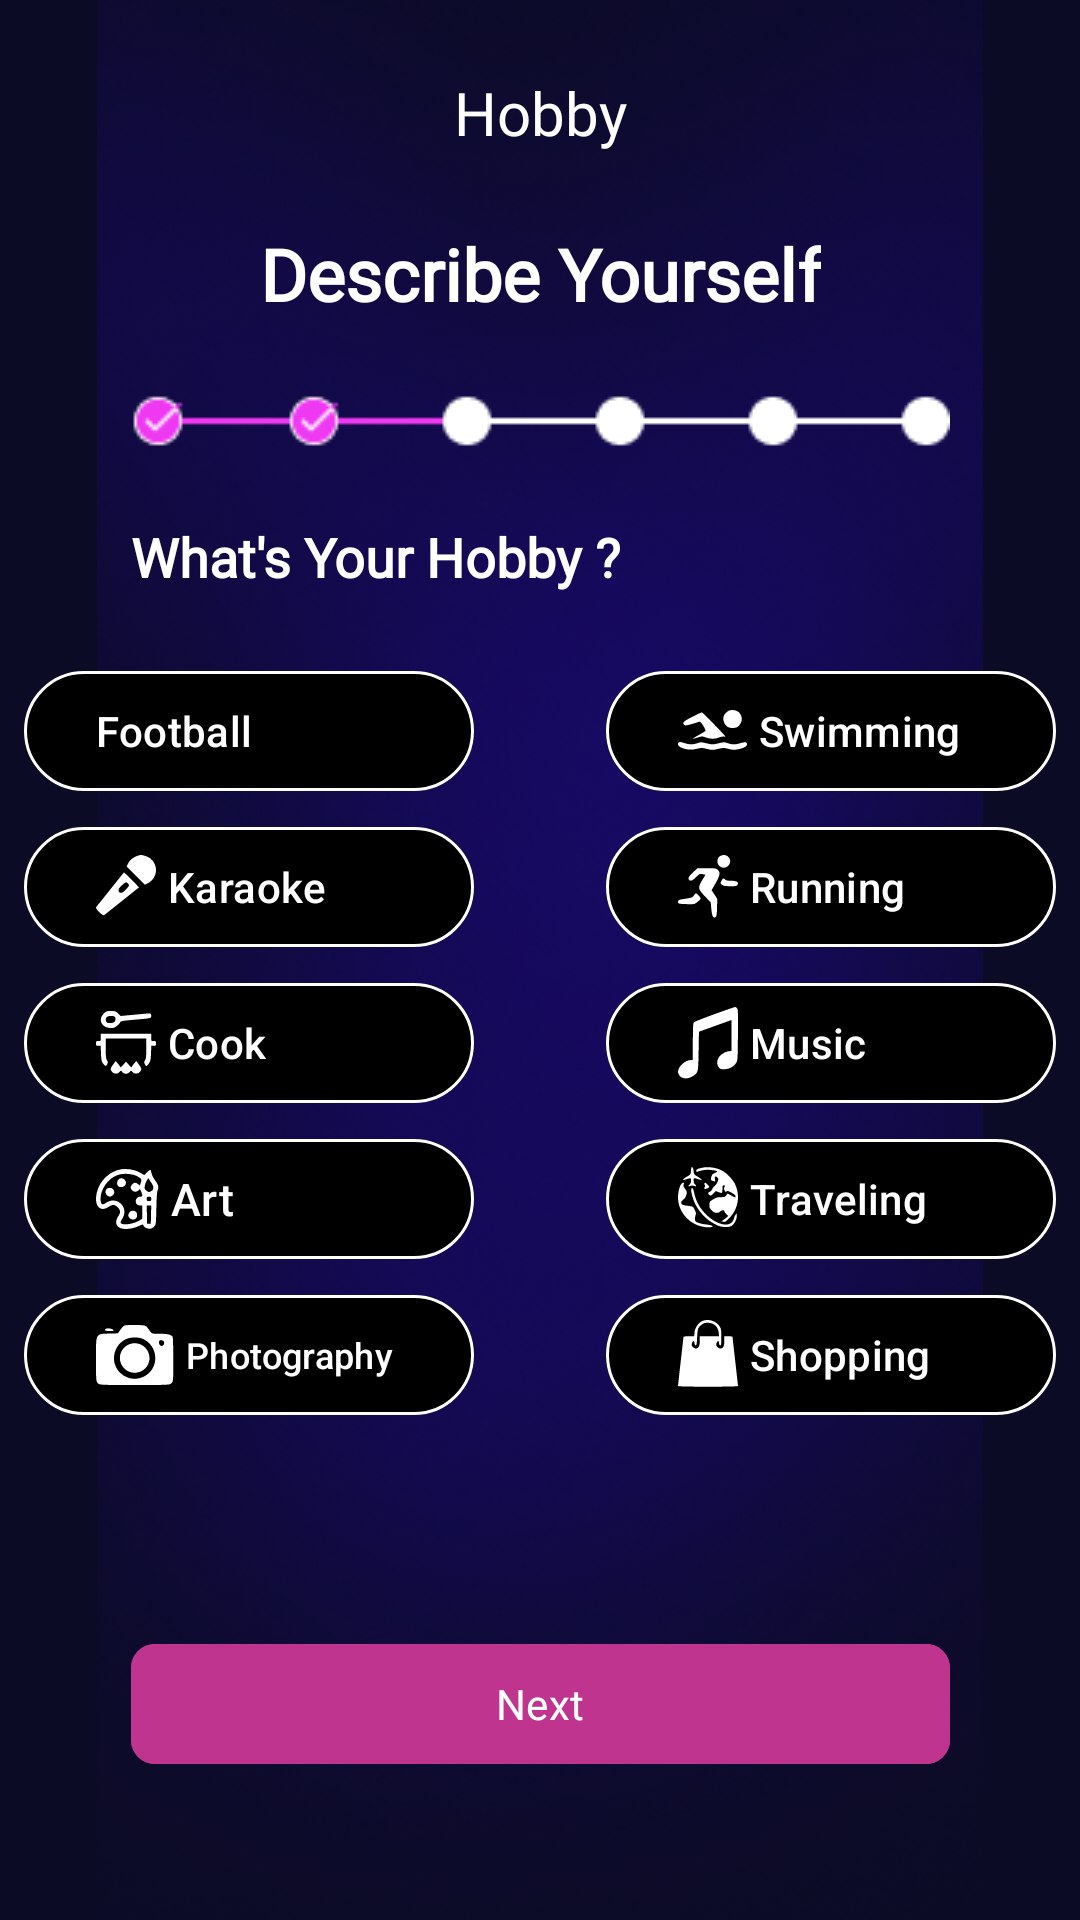

Produce the Android XML layout that renders to this screen, including the resource entries it uses.
<!-- AndroidManifest.xml: application theme Theme.GameFriends -->
<!-- res/layout/fragment_hobby.xml -->
<?xml version="1.0" encoding="utf-8"?>
<androidx.constraintlayout.widget.ConstraintLayout xmlns:android="http://schemas.android.com/apk/res/android"
    xmlns:app="http://schemas.android.com/apk/res-auto"
    xmlns:tools="http://schemas.android.com/tools"
    android:layout_width="match_parent"
    android:layout_height="match_parent"
    android:background="@color/primaryColor"
    tools:context=".ui.bio.gameplayed.HobbyFragment">

    <ImageView
        android:layout_width="match_parent"
        android:layout_height="match_parent"
        android:src="@drawable/background_gradient" />

    <ImageButton
        android:id="@+id/backButton"
        android:layout_width="wrap_content"
        android:layout_height="wrap_content"
        android:layout_marginStart="16dp"
        android:layout_marginTop="24dp"
        android:background="@drawable/baseline_arrow_back"
        app:layout_constraintStart_toStartOf="parent"
        app:layout_constraintTop_toTopOf="parent" />

    <TextView
        android:id="@+id/hobbyTv"
        android:layout_width="0dp"
        android:layout_height="wrap_content"
        android:fontFamily="@font/poppins_medium"
        android:text="@string/hobby"
        android:textAlignment="center"
        android:textColor="@color/white"
        android:textSize="20sp"
        app:layout_constraintEnd_toEndOf="parent"
        app:layout_constraintStart_toStartOf="parent"
        app:layout_constraintTop_toTopOf="@id/backButton" />

    <TextView
        android:id="@+id/describetv"
        android:layout_width="wrap_content"
        android:layout_height="wrap_content"
        android:layout_marginTop="24dp"
        android:fontFamily="@font/poppins_medium"
        android:text="@string/describe_yourself"
        android:textAlignment="center"
        android:textColor="@color/white"
        android:textSize="24sp"
        android:textStyle="bold"
        app:layout_constraintEnd_toEndOf="parent"
        app:layout_constraintStart_toStartOf="parent"
        app:layout_constraintTop_toBottomOf="@id/hobbyTv" />

    <ImageView
        android:id="@+id/progressDot"
        android:layout_width="wrap_content"
        android:layout_height="wrap_content"
        android:layout_marginTop="24dp"
        android:src="@drawable/dots_one_asset"
        app:layout_constraintEnd_toEndOf="@id/describetv"
        app:layout_constraintStart_toStartOf="@id/describetv"
        app:layout_constraintTop_toBottomOf="@id/describetv" />

    <TextView
        android:id="@+id/wtgYouTv"
        android:layout_width="wrap_content"
        android:layout_height="wrap_content"
        android:layout_marginTop="24dp"
        android:fontFamily="@font/poppins_medium"
        android:text="@string/what_s_your_hobby"
        android:textColor="@color/white"
        android:textSize="18sp"
        android:textStyle="bold"
        app:layout_constraintStart_toStartOf="@id/progressDot"
        app:layout_constraintTop_toBottomOf="@id/progressDot" />

    <LinearLayout
        android:id="@+id/linearLayout1"
        android:layout_width="wrap_content"
        android:layout_height="wrap_content"
        android:layout_marginEnd="20dp"
        android:layout_marginTop="20dp"
        android:orientation="vertical"
        app:layout_constraintEnd_toEndOf="@id/guideline"
        app:layout_constraintTop_toBottomOf="@id/wtgYouTv">

        <com.google.android.material.button.MaterialButton
            android:id="@+id/footballBtn"
            style="@style/Widget.Material3.Button.OutlinedButton"
            android:layout_width="150dp"
            android:layout_height="wrap_content"
            android:layout_margin="2dp"
            android:backgroundTint="@color/blackLow"
            android:text="@string/football"
            android:textAlignment="textStart"
            android:textColor="@color/white"
            app:strokeColor="@color/white" />

        <com.google.android.material.button.MaterialButton
            android:id="@+id/karaokeBtn"
            style="@style/Widget.Material3.Button.OutlinedButton"
            android:layout_width="150dp"
            android:layout_height="wrap_content"
            android:layout_margin="2dp"
            android:backgroundTint="@color/blackLow"
            android:drawableLeft="@drawable/mic_icon"
            android:drawablePadding="5dp"
            android:text="@string/karaoke"
            android:textAlignment="textStart"
            android:textColor="@color/white"
            app:strokeColor="@color/white" />

        <com.google.android.material.button.MaterialButton
            android:id="@+id/cookBtn"
            style="@style/Widget.Material3.Button.OutlinedButton"
            android:layout_width="150dp"
            android:layout_height="wrap_content"
            android:layout_margin="2dp"
            android:backgroundTint="@color/blackLow"
            android:drawableLeft="@drawable/cook_icon"
            android:text="@string/cook"
            android:textAlignment="textStart"
            android:textColor="@color/white"
            android:textSize="14sp"
            app:strokeColor="@color/white" />

        <com.google.android.material.button.MaterialButton
            android:id="@+id/artBtn"
            style="@style/Widget.Material3.Button.OutlinedButton"
            android:layout_width="150dp"
            android:layout_height="wrap_content"
            android:layout_margin="2dp"
            android:backgroundTint="@color/blackLow"
            android:drawableLeft="@drawable/art_icon"
            android:drawablePadding="5dp"
            android:text="@string/art"
            android:textAlignment="textStart"
            android:textColor="@color/white"
            android:textSize="15sp"
            app:strokeColor="@color/white" />


        <com.google.android.material.button.MaterialButton
            android:id="@+id/photoGraphyBtn"
            style="@style/Widget.Material3.Button.OutlinedButton"
            android:layout_width="150dp"
            android:layout_height="wrap_content"
            android:layout_margin="2dp"
            android:backgroundTint="@color/blackLow"
            android:drawableLeft="@drawable/photography_icon"
            android:drawablePadding="5dp"
            android:text="@string/photography"
            android:textAlignment="textStart"
            android:textColor="@color/white"
            android:textSize="12sp"
            app:strokeColor="@color/white"
            app:strokeWidth="1dp" />

    </LinearLayout>

    <LinearLayout
        android:id="@+id/linearLayout2"
        android:layout_width="wrap_content"
        android:layout_height="wrap_content"
        android:layout_marginTop="20dp"
        android:orientation="vertical"
        android:layout_marginStart="20dp"
        app:layout_constraintStart_toStartOf="@id/guideline"
        app:layout_constraintTop_toBottomOf="@id/wtgYouTv">

        <com.google.android.material.button.MaterialButton
            android:id="@+id/swimmingBtn"
            style="@style/Widget.Material3.Button.OutlinedButton"
            android:layout_width="150dp"
            android:layout_height="wrap_content"
            android:layout_margin="2dp"
            android:backgroundTint="@color/blackLow"
            android:drawableLeft="@drawable/swim_icon"
            android:text="@string/swimming"
            android:textAlignment="textStart"
            android:textColor="@color/white"
            android:textSize="14sp"
            app:strokeColor="@color/white" />

        <com.google.android.material.button.MaterialButton
            android:id="@+id/runningBtn"
            style="@style/Widget.Material3.Button.OutlinedButton"
            android:layout_width="150dp"
            android:layout_height="wrap_content"
            android:layout_margin="2dp"
            android:backgroundTint="@color/blackLow"
            android:drawableLeft="@drawable/running_icon"
            android:text="@string/running"
            android:textAlignment="textStart"
            android:textColor="@color/white"
            android:textSize="14sp"
            app:strokeColor="@color/white" />

        <com.google.android.material.button.MaterialButton
            android:id="@+id/musicBtn"
            style="@style/Widget.Material3.Button.OutlinedButton"
            android:layout_width="150dp"
            android:layout_height="wrap_content"
            android:layout_margin="2dp"
            android:backgroundTint="@color/blackLow"
            android:drawableLeft="@drawable/music_icon"
            android:text="@string/music"
            android:textAlignment="textStart"
            android:textColor="@color/white"
            android:textSize="14sp"
            app:strokeColor="@color/white" />

        <com.google.android.material.button.MaterialButton
            android:id="@+id/travelingtn"
            style="@style/Widget.Material3.Button.OutlinedButton"
            android:layout_width="150dp"
            android:layout_height="wrap_content"
            android:layout_margin="2dp"
            android:backgroundTint="@color/blackLow"
            android:drawableLeft="@drawable/travel_icon"
            android:text="@string/traveling"
            android:textAlignment="textStart"
            android:textColor="@color/white"
            android:textSize="14sp"
            app:strokeColor="@color/white" />


        <com.google.android.material.button.MaterialButton
            android:id="@+id/shoppingBtn"
            style="@style/Widget.Material3.Button.OutlinedButton"
            android:layout_width="150dp"
            android:layout_height="wrap_content"
            android:layout_margin="2dp"
            android:backgroundTint="@color/blackLow"
            android:drawableLeft="@drawable/shop_icon"
            android:text="@string/shopping"
            android:textAlignment="textStart"
            android:textColor="@color/white"
            android:textSize="14sp"
            app:strokeColor="@color/white"
            app:strokeWidth="1dp" />

    </LinearLayout>

    <com.google.android.material.button.MaterialButton
        android:id="@+id/continueBtn"
        android:layout_width="0dp"
        android:layout_height="wrap_content"
        android:layout_marginBottom="48dp"
        android:backgroundTint="@color/secondaryColor"
        android:fontFamily="@font/poppins_medium"
        android:paddingStart="20dp"
        android:paddingEnd="20dp"
        android:text="@string/next"
        app:cornerRadius="8dp"
        app:layout_constraintBottom_toBottomOf="parent"
        app:layout_constraintEnd_toEndOf="@id/progressDot"
        app:layout_constraintStart_toStartOf="@id/progressDot" />

    <androidx.constraintlayout.widget.Guideline
        android:id="@+id/guideline"
        android:layout_width="wrap_content"
        android:layout_height="wrap_content"
        android:orientation="vertical"
        app:layout_constraintGuide_percent="0.5" />

</androidx.constraintlayout.widget.ConstraintLayout>
<!-- resources referenced by this layout -->
<resources>
  <color name="primaryColor">#0C0B26</color>
  <color name="secondaryColor">#BF348F</color>
  <color name="white">#FFFFFFFF</color>
  <!-- drawable mic_icon (drawable) -->
  <vector xmlns:android="http://schemas.android.com/apk/res/android"
      android:width="20dp"
      android:height="21dp"
      android:viewportWidth="20"
      android:viewportHeight="21">
    <path
        android:pathData="M13.745,0.292C12.449,0.695 11.195,1.748 10.655,2.885L10.209,3.826L13.244,6.862L16.28,9.897L17.21,9.456C17.722,9.213 18.468,8.617 18.869,8.13C21.113,5.408 19.865,1.343 16.472,0.322C15.062,-0.102 15.013,-0.102 13.745,0.292ZM4.803,11.425C2.328,14.528 0.182,17.22 0.035,17.408C-0.329,17.874 2.263,20.407 2.731,20.044C2.901,19.912 5.587,17.772 8.699,15.289L14.356,10.774L11.872,8.28C10.505,6.908 9.368,5.786 9.345,5.786C9.322,5.786 7.278,8.323 4.803,11.425ZM8.599,10.139C7.719,10.95 7.469,11.349 7.527,11.85C7.584,12.338 7.768,12.522 8.256,12.579C8.757,12.637 9.156,12.387 9.967,11.507C11.143,10.232 11.201,10.053 10.627,9.479C10.053,8.905 9.874,8.963 8.599,10.139Z"
        android:fillColor="#ffffff"
        android:fillType="evenOdd"/>
  </vector>
  <!-- drawable music_icon (drawable) -->
  <vector xmlns:android="http://schemas.android.com/apk/res/android"
      android:width="20dp"
      android:height="24dp"
      android:viewportWidth="20"
      android:viewportHeight="24">
    <path
        android:pathData="M12.131,2.391C8.514,3.694 5.42,4.942 5.255,5.165C5.035,5.464 4.957,7.156 4.957,11.623V17.676H4.351C2.123,17.676 -0.515,20.435 0.087,22.134C0.778,24.081 3.227,24.379 5.372,22.778C6.721,21.771 6.741,21.665 6.87,14.689L6.989,8.235L10.098,7.12C11.808,6.506 14.257,5.627 15.539,5.165L17.871,4.326L17.869,9.506L17.868,14.686L17.021,14.73C15.891,14.788 14.203,15.807 13.587,16.805C12.867,17.969 12.917,19.44 13.702,20.225C14.253,20.776 14.462,20.829 15.715,20.738C17.327,20.622 18.664,19.844 19.43,18.578C19.874,17.843 19.907,17.272 19.974,9.274C20.037,1.681 20.003,0.71 19.658,0.366C19.445,0.153 19.144,-0.011 18.99,0.001C18.834,0.013 15.748,1.089 12.131,2.391Z"
        android:fillColor="#ffffff"
        android:fillType="evenOdd"/>
  </vector>
  <string name="art">Art</string>
  <string name="cook">Cook</string>
  <string name="describe_yourself">Describe Yourself</string>
  <string name="football">Football</string>
  <string name="hobby">Hobby</string>
  <string name="karaoke">Karaoke</string>
  <string name="music">Music</string>
  <string name="next">Next</string>
  <string name="photography">Photography</string>
  <string name="running">Running</string>
  <string name="shopping">Shopping</string>
  <string name="swimming">Swimming</string>
  <string name="traveling">Traveling</string>
  <string name="what_s_your_hobby">What\'s Your Hobby ?</string>
  <style name="Theme.GameFriends" parent="Base.Theme.GameFriends" />
  <style name="Base.Theme.GameFriends" parent="Theme.Material3.DayNight.NoActionBar">
          
          
      </style>
</resources>
